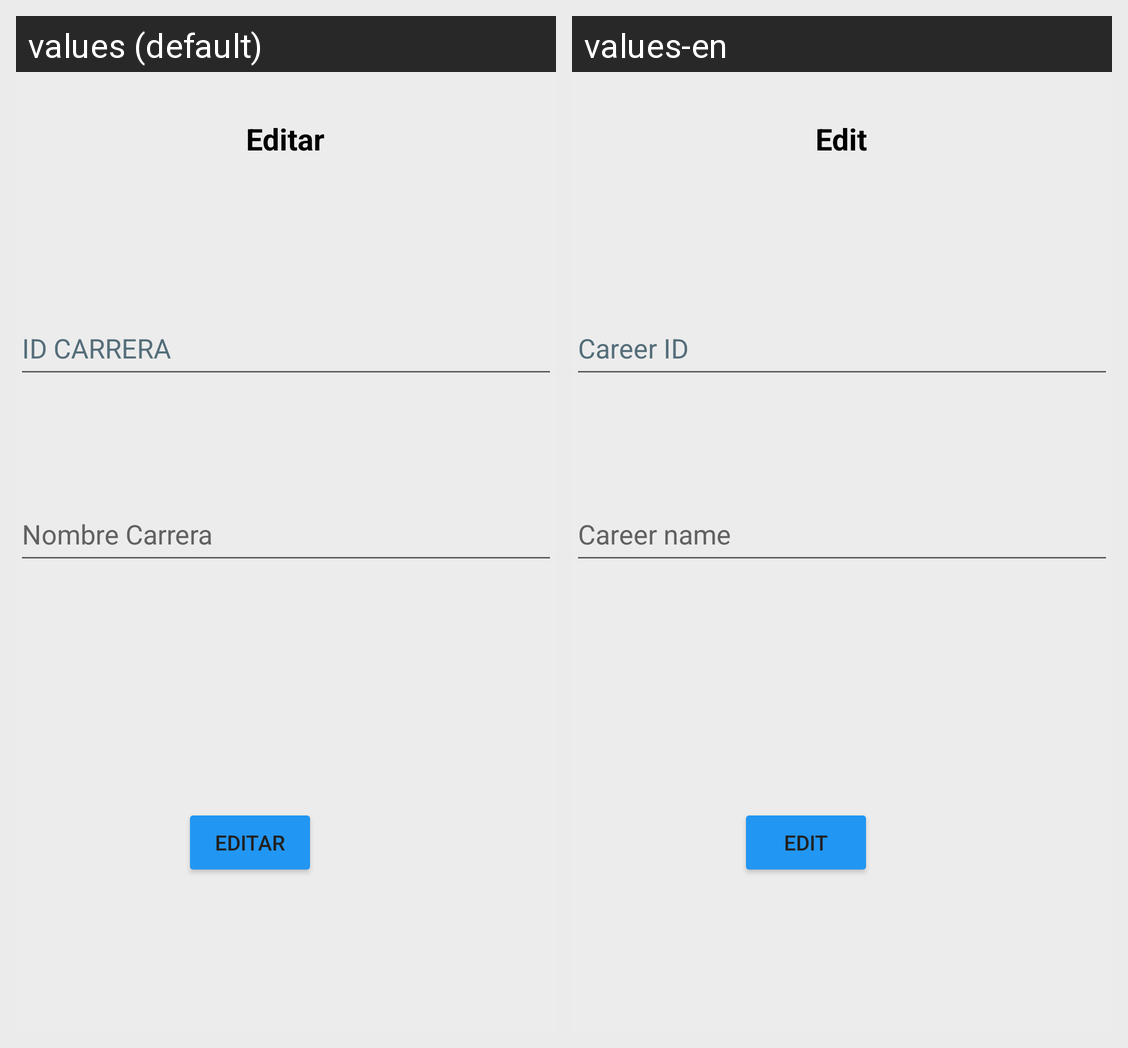

Here is an Android app screen in its default locale and in the app's own translations. Write out the translated-string differences for the strings that appear on this screen.
Android screen res/layout/activity_editar_carrera_externo.xml rendered under 2 locales, left to right: values (default), values-en. Device: Nexus 5 (rendered at 1080×1920; each locale shown at half size, 540×960, under a caption strip naming it); theme Theme.App_proyecto01.
Strings drawn on this screen, with the default value and each locale's value (text and hints the layout hard-codes, and strings that could not be matched under every locale, appear in the picture but are not listed):

editar
  values: Editar
  values-en: Edit

idCarrera
  values: ID CARRERA
  values-en: Career ID

nombreCarrera
  values: Nombre Carrera
  values-en: Career name
